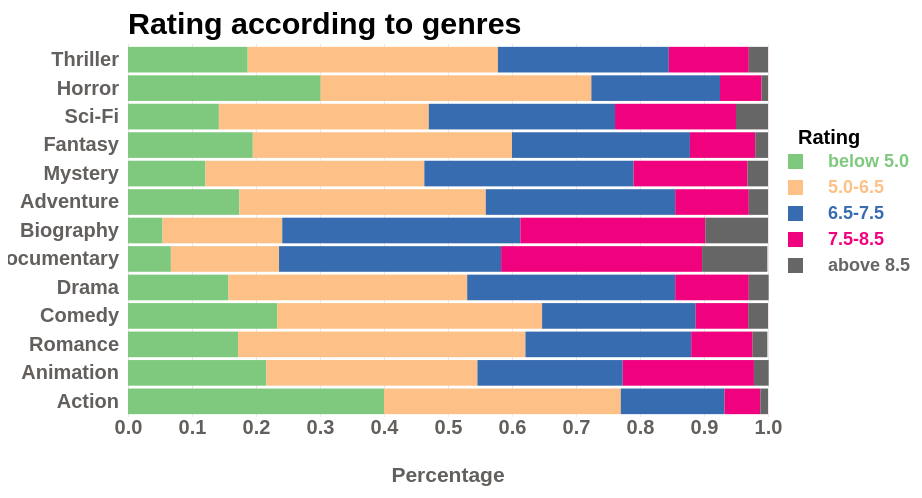
D3 v7 page, settled after 360 driven frames (6 s of simulated time); the page loaded 1 data file(s).


      (function (d3) {
        'use strict';

        const titleText = 'Rating according to genres';
        const xAxisLabelText = 'Percentage';

        const f = d3.format('.2f');
        const svg = d3.select('svg');

        const width = +svg.attr('width');
        const height = +svg.attr('height');

        const render = (data) => {
          const margin = {
            top: 50,
            right: 200,
            bottom: 77,
            left: 120,
          };
          const innerWidth =
            width - margin.left - margin.right;
          const innerHeight =
            height - margin.top - margin.bottom;

          const percentage = data.columns.slice(1);

          const genre = d3.map(data, (d) => d.genre);

          const stackedData = d3.stack().keys(percentage)(
            data,
          );

          const colorScale = [
            '#7fc97f',
            '#fdc086',
            '#386cb0',
            '#f0027f',
            '#666666',
          ];

          const color = d3
            .scaleOrdinal()
            .domain(percentage)
            .range(colorScale);

          const xScale = d3
            .scaleLinear()
            .domain([0, 1])
            .range([0, innerWidth]);

          const yScale = d3
            .scaleBand()
            .domain(genre)
            .range([0, innerHeight])
            .padding(0.1);

          const g = svg
            .append('g')
            .attr(
              'transform',
              `translate(${margin.left},${margin.top})`,
            );

          const xAxis = d3
            .axisBottom(xScale)
            .tickSize(-innerHeight);

          g.append('g')
            .call(d3.axisLeft(yScale))
            .selectAll('.domain, .tick line')
            .remove();

          const xAxisG = g
            .append('g')
            .call(xAxis)
            .attr(
              'transform',
              `translate(0,${innerHeight})`,
            );

          xAxisG.select('.domain').remove();

          xAxisG
            .append('text')
            .attr('class', 'axis-label')
            .attr('y', 65)
            .attr('x', innerWidth / 2)
            .attr('fill', 'black')
            .text(xAxisLabelText);

          // add the tool tip to the body
          const tooltip = d3
            .select('body')
            .append('div')
            .attr('class', 'toolTip');

          tooltip
            .append('rect')
            .attr('width', 60)
            .attr('height', 20)
            .attr('fill', 'none')
            .style('opacity', 0.5);

          tooltip
            .append('text')
            .attr('x', 30)
            .attr('dy', '1.2em')
            .style('text-anchor', 'middle')
            .attr('font-size', '12px')
            .attr('font-weight', 'bold');

          g.append('g')
            .selectAll('g')
            // Enter in the stack data = loop key per key = group per group
            .data(stackedData)
            .enter()
            .append('g')
            .attr('fill', (d) => color(d.key))
            .selectAll('rect')
            // enter a second time = loop subgroup per subgroup to add all rectangles
            .data((d) => d)
            .enter()
            .append('rect')
            .attr('y', (d) => yScale(d.data.genre))
            .attr('x', (d) => xScale(d[0]))
            .attr(
              'width',
              (d) => xScale(d[1]) - xScale(d[0]),
            )
            .attr('height', yScale.bandwidth())
            .on('mouseover', function (event, d) {
              d3.select(this).attr('opacity', 0.5);
            })
            .on('mousemove', function (event, d) {
              const movieType = d3
                .select(this.parentNode)
                .datum().key;
              const percentCount = d.data[movieType];
              tooltip
                .style('left', event.pageX - 50 + 'px')
                .style('top', event.pageY - 70 + 'px')
                .style('display', 'inline-block')
                .html(
                  'Rating ' +
                    movieType +
                    ' percentage: ' +
                    f(percentCount * 100) +
                    '%',
                );
            })
            .on('mouseout', function (d) {
              d3.select(this).attr('opacity', 1);
              tooltip.style('display', 'none');
            });

          g.append('text')
            .attr('class', 'title')
            .attr('y', -10)
            .text(titleText);

          g.append('text')
            .attr('text-anchor', 'right')
            .attr('x', 670)
            .attr('y', 100)
            .style('font-size', '20px')
            .style('font-weight', 'bold')
            .text('Rating');

          g.selectAll('legend')
            .data(percentage)
            .enter()
            .append('rect')
            .attr('x', 660)
            .attr('y', function (d, i) {
              return 110 + i * 26;
            })
            .attr('width', 15)
            .attr('height', 15)
            .style('fill', function (d) {
              return color(d);
            });

          g.selectAll('legendLabels')
            .data(percentage)
            .enter()
            .append('text')
            .attr('x', 700)
            .attr('y', function (d, i) {
              return 118 + i * 26;
            })
            .style('fill', function (d) {
              return color(d);
            })
            .text(function (d) {
              return d;
            })
            .attr('text-anchor', 'left')
            .style('alignment-baseline', 'middle')
            .style('font-size', '18px')
            .style('font-weight', 'bold');
        };

        d3.csv('data.csv').then((data) => {
          render(data);
        });
      })(d3);
    

### data: data.csv
genre, below 5.0, 5.0-6.5, 6.5-7.5, 7.5-8.5, above 8.5
Thriller, 0.187, 0.391, 0.267, 0.125, 0.03
Horror, 0.301, 0.423, 0.201, 0.065, 0.01
Sci-Fi, 0.142, 0.328, 0.291, 0.189, 0.05
Fantasy, 0.195, 0.405, 0.278, 0.102, 0.02
Mystery, 0.121, 0.342, 0.327, 0.178, 0.032
Adventure, 0.174, 0.385, 0.296, 0.115, 0.03
Biography, 0.054, 0.187, 0.372, 0.289, 0.098
Documentary, 0.067, 0.169, 0.347, 0.314, 0.102
Drama, 0.157, 0.373, 0.325, 0.115, 0.031
Comedy, 0.233, 0.414, 0.24, 0.082, 0.031
Romance, 0.172, 0.449, 0.259, 0.096, 0.023
Animation, 0.216, 0.33, 0.227, 0.205, 0.023
Action, 0.4, 0.37, 0.162, 0.056, 0.012